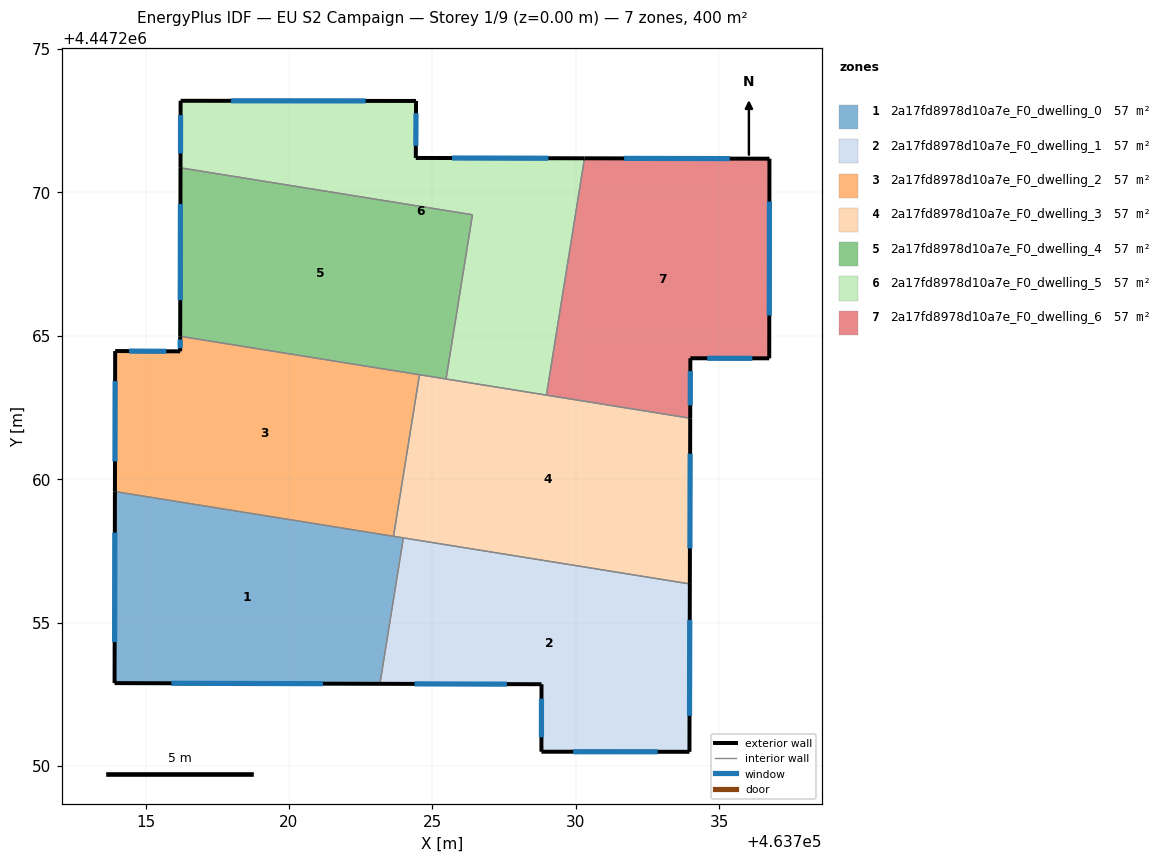
=== STOREY PLAN SPEC (per zone: floor XY polygon, exterior-wall plan segments, windows/doors) ===
zone 1: 2a17fd8978d10a7e_F0_dwelling_0  (57.1 m²)
  floor: (463723.99, 4447257.95) (463723.17, 4447252.87) (463713.92, 4447252.89) (463713.93, 4447259.57)
  exterior wall: (463713.92, 4447252.89) – (463723.17, 4447252.87)  [9.3 m]
    window: (463715.90, 4447252.89) – (463721.19, 4447252.87)  [9.1 m²]
  exterior wall: (463713.93, 4447259.57) – (463713.92, 4447252.89)  [6.7 m]
    window: (463713.93, 4447258.14) – (463713.92, 4447254.32)  [6.5 m²]
  interior walls: 3
zone 2: 2a17fd8978d10a7e_F0_dwelling_1  (57.1 m²)
  floor: (463733.97, 4447256.35) (463733.96, 4447250.50) (463728.80, 4447250.50) (463728.80, 4447252.85) (463723.17, 4447252.87) (463723.99, 4447257.95)
  exterior wall: (463733.96, 4447250.50) – (463733.97, 4447256.35)  [5.9 m]
    window: (463733.96, 4447251.75) – (463733.97, 4447255.10)  [5.7 m²]
  exterior wall: (463728.80, 4447250.50) – (463733.96, 4447250.50)  [5.2 m]
    window: (463729.91, 4447250.50) – (463732.85, 4447250.50)  [5.1 m²]
  exterior wall: (463728.80, 4447252.85) – (463728.80, 4447250.50)  [2.4 m]
    window: (463728.80, 4447252.35) – (463728.80, 4447251.00)  [2.3 m²]
  exterior wall: (463723.17, 4447252.87) – (463728.80, 4447252.85)  [5.6 m]
    window: (463724.38, 4447252.86) – (463727.60, 4447252.86)  [5.5 m²]
  interior walls: 2
zone 3: 2a17fd8978d10a7e_F0_dwelling_2  (57.1 m²)
  floor: (463724.55, 4447263.64) (463723.64, 4447258.01) (463713.93, 4447259.57) (463713.94, 4447264.47) (463716.21, 4447264.46) (463716.21, 4447264.98)
  exterior wall: (463716.21, 4447264.46) – (463713.94, 4447264.47)  [2.3 m]
    window: (463715.72, 4447264.46) – (463714.43, 4447264.47)  [2.2 m²]
  exterior wall: (463716.21, 4447264.98) – (463716.21, 4447264.46)  [0.5 m]
    window: (463716.21, 4447264.87) – (463716.21, 4447264.57)  [0.5 m²]
  exterior wall: (463713.94, 4447264.47) – (463713.93, 4447259.57)  [4.9 m]
    window: (463713.94, 4447263.42) – (463713.93, 4447260.62)  [4.8 m²]
  interior walls: 3
zone 4: 2a17fd8978d10a7e_F0_dwelling_3  (57.1 m²)
  floor: (463733.99, 4447262.12) (463733.97, 4447256.35) (463723.64, 4447258.01) (463724.55, 4447263.64)
  exterior wall: (463733.97, 4447256.35) – (463733.99, 4447262.12)  [5.8 m]
    window: (463733.98, 4447257.59) – (463733.98, 4447260.89)  [5.7 m²]
  interior walls: 6
zone 5: 2a17fd8978d10a7e_F0_dwelling_4  (57.1 m²)
  floor: (463726.40, 4447269.22) (463725.48, 4447263.49) (463716.21, 4447264.98) (463716.22, 4447270.85)
  exterior wall: (463716.22, 4447270.85) – (463716.21, 4447264.98)  [5.9 m]
    window: (463716.22, 4447269.60) – (463716.21, 4447266.24)  [5.8 m²]
  interior walls: 4
zone 6: 2a17fd8978d10a7e_F0_dwelling_5  (57.1 m²)
  floor: (463730.30, 4447271.19) (463728.97, 4447262.93) (463725.48, 4447263.49) (463726.40, 4447269.22) (463716.22, 4447270.85) (463716.22, 4447273.19) (463724.43, 4447273.19) (463724.42, 4447271.20)
  exterior wall: (463716.22, 4447273.19) – (463716.22, 4447270.85)  [2.3 m]
    window: (463716.22, 4447272.69) – (463716.22, 4447271.35)  [2.3 m²]
  exterior wall: (463724.43, 4447273.19) – (463716.22, 4447273.19)  [8.2 m]
    window: (463722.67, 4447273.19) – (463717.98, 4447273.19)  [8.0 m²]
  exterior wall: (463724.42, 4447271.20) – (463724.43, 4447273.19)  [2.0 m]
    window: (463724.42, 4447271.62) – (463724.43, 4447272.76)  [1.9 m²]
  exterior wall: (463730.30, 4447271.19) – (463724.42, 4447271.20)  [5.9 m]
    window: (463729.04, 4447271.19) – (463725.68, 4447271.20)  [5.8 m²]
  interior walls: 4
zone 7: 2a17fd8978d10a7e_F0_dwelling_6  (57.1 m²)
  floor: (463736.75, 4447271.17) (463736.74, 4447264.21) (463733.99, 4447264.22) (463733.99, 4447262.12) (463728.97, 4447262.93) (463730.30, 4447271.19)
  exterior wall: (463736.75, 4447271.17) – (463730.30, 4447271.19)  [6.4 m]
    window: (463735.37, 4447271.18) – (463731.68, 4447271.18)  [6.3 m²]
  exterior wall: (463736.74, 4447264.21) – (463736.75, 4447271.17)  [7.0 m]
    window: (463736.74, 4447265.70) – (463736.75, 4447269.68)  [6.8 m²]
  exterior wall: (463733.99, 4447264.22) – (463736.74, 4447264.21)  [2.8 m]
    window: (463734.58, 4447264.22) – (463736.15, 4447264.21)  [2.7 m²]
  exterior wall: (463733.99, 4447262.12) – (463733.99, 4447264.22)  [2.1 m]
    window: (463733.99, 4447262.57) – (463733.99, 4447263.77)  [2.0 m²]
  interior walls: 2

=== DERIVED (storey summary) ===
Building: EU S2 Campaign
Storey: 1 of 9  (floor level z = 0.00 m)
Storey gross floor area: 399.8 m²
Zones on this storey: 7
  - 2a17fd8978d10a7e_F0_dwelling_0: floor 57.1 m²; exterior wall 15.9 m (47.8 m²); 2 window(s) 15.6 m²; WWR 32.7%
  - 2a17fd8978d10a7e_F0_dwelling_1: floor 57.1 m²; exterior wall 19.0 m (57.0 m²); 4 window(s) 18.6 m²; WWR 32.7%
  - 2a17fd8978d10a7e_F0_dwelling_2: floor 57.1 m²; exterior wall 7.7 m (23.1 m²); 3 window(s) 7.5 m²; WWR 32.7%
  - 2a17fd8978d10a7e_F0_dwelling_3: floor 57.1 m²; exterior wall 5.8 m (17.3 m²); 1 window(s) 5.7 m²; WWR 32.7%
  - 2a17fd8978d10a7e_F0_dwelling_4: floor 57.1 m²; exterior wall 5.9 m (17.6 m²); 1 window(s) 5.8 m²; WWR 32.7%
  - 2a17fd8978d10a7e_F0_dwelling_5: floor 57.1 m²; exterior wall 18.4 m (55.2 m²); 4 window(s) 18.1 m²; WWR 32.7%
  - 2a17fd8978d10a7e_F0_dwelling_6: floor 57.1 m²; exterior wall 18.2 m (54.7 m²); 4 window(s) 17.9 m²; WWR 32.7%
Zone adjacency (shared interzone walls):
  - 2a17fd8978d10a7e_F0_dwelling_0 ↔ 2a17fd8978d10a7e_F0_dwelling_1
  - 2a17fd8978d10a7e_F0_dwelling_0 ↔ 2a17fd8978d10a7e_F0_dwelling_2
  - 2a17fd8978d10a7e_F0_dwelling_0 ↔ 2a17fd8978d10a7e_F0_dwelling_3
  - 2a17fd8978d10a7e_F0_dwelling_1 ↔ 2a17fd8978d10a7e_F0_dwelling_3
  - 2a17fd8978d10a7e_F0_dwelling_2 ↔ 2a17fd8978d10a7e_F0_dwelling_3
  - 2a17fd8978d10a7e_F0_dwelling_2 ↔ 2a17fd8978d10a7e_F0_dwelling_4
  - 2a17fd8978d10a7e_F0_dwelling_3 ↔ 2a17fd8978d10a7e_F0_dwelling_4
  - 2a17fd8978d10a7e_F0_dwelling_3 ↔ 2a17fd8978d10a7e_F0_dwelling_5
  - 2a17fd8978d10a7e_F0_dwelling_3 ↔ 2a17fd8978d10a7e_F0_dwelling_6
  - 2a17fd8978d10a7e_F0_dwelling_4 ↔ 2a17fd8978d10a7e_F0_dwelling_5
  - 2a17fd8978d10a7e_F0_dwelling_5 ↔ 2a17fd8978d10a7e_F0_dwelling_6